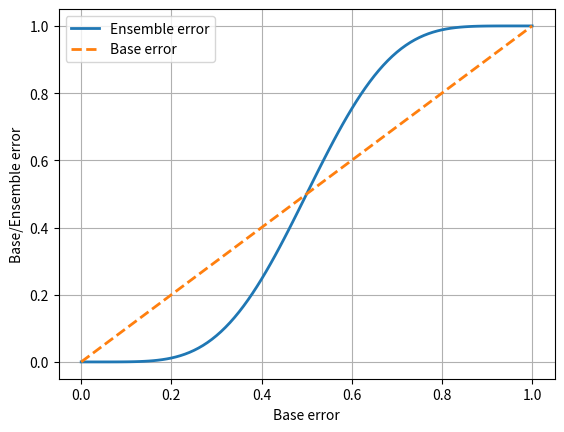

Reproduce this figure in Python.
'''
python	scipy	Special functions (scipy.special)	comb()
python	math — Mathematical functions	Number-theoretic and representation functions	ceil()
python	Built-in Functions	sum()	sum()
'''
from scipy.special import comb
import math
def ensemble_error(n_classifier, error):
    k_start = math.ceil(n_classifier / 2.0)
    probs = [comb(n_classifier, k) * error**k *
            (1-error)**(n_classifier - k)
            for k in range(k_start, n_classifier + 1)]
    return sum(probs)
ensemble_error(n_classifier=11, error=0.25)

'''
5
'''
import numpy as np
import matplotlib.pyplot as plt
error_range = np.arange(0.0, 1.01, 0.01)
ens_errors = [ensemble_error(n_classifier=11, error=error)
             for error in error_range]
plt.plot(error_range, ens_errors,
        label='Ensemble error',
        linewidth=2)
plt.plot(error_range, error_range,
        linestyle='--', label='Base error',
        linewidth=2)
plt.xlabel('Base error')
plt.ylabel('Base/Ensemble error')
plt.legend(loc='upper left')
plt.grid()
plt.show()